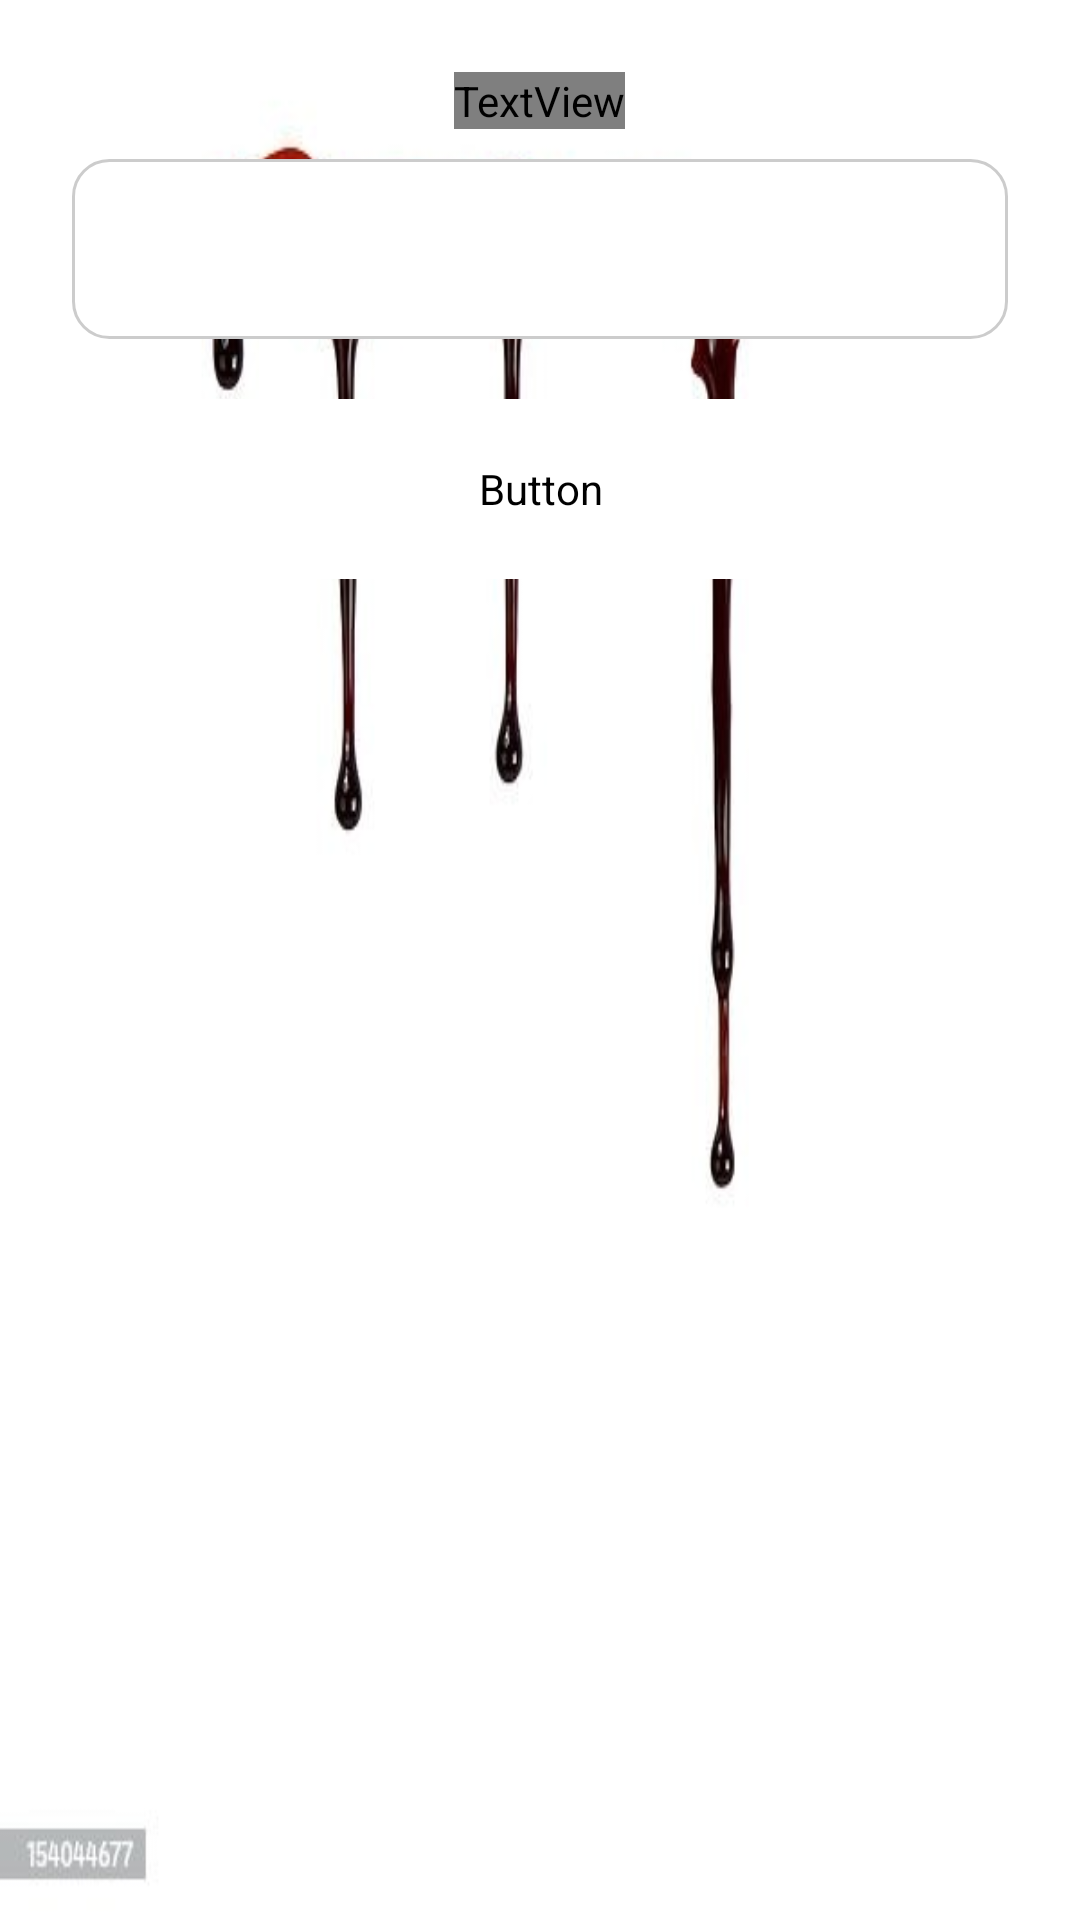

Produce the Android XML layout that renders to this screen, including the resource entries it uses.
<!-- AndroidManifest.xml: application theme Theme.BloodDonor -->
<!-- res/layout/activity_view_blood_requests.xml -->
<?xml version="1.0" encoding="utf-8"?>
<ScrollView xmlns:android="http://schemas.android.com/apk/res/android"
    android:layout_width="match_parent"
    android:layout_height="match_parent"
    android:padding="24dp"
    android:background="@drawable/bloodspill">

    <LinearLayout
        android:layout_width="match_parent"
        android:layout_height="wrap_content"
        android:orientation="vertical"
        android:gravity="center">

        
        <TextView
            android:layout_width="wrap_content"
            android:layout_height="wrap_content"
            android:text="Select Blood Group"
            android:textColor="#FFFFFF"
            android:textSize="18sp"
            android:layout_marginBottom="10dp"
            android:fontFamily="@font/poppins_bold"/>

        
        <Spinner
            android:id="@+id/spinner_blood_group"
            android:layout_width="match_parent"
            android:layout_height="60dp"
            android:background="@drawable/edittext_background"
            android:padding="12dp" />

        
        <Button
            android:id="@+id/btn_view_requests"
            android:layout_width="match_parent"
            android:layout_height="60dp"
            android:layout_marginTop="20dp"
            android:text="View Blood Requests"
            android:textColor="#B00020"
            android:textSize="18sp"
            android:backgroundTint="#FFFFFF"
            android:fontFamily="@font/poppins_bold" />

        
        <androidx.recyclerview.widget.RecyclerView
            android:id="@+id/recycler_view_requests"
            android:layout_width="match_parent"
            android:layout_height="wrap_content"
            android:layout_marginTop="20dp" />

    </LinearLayout>
</ScrollView>
<!-- resources referenced by this layout -->
<resources>
  <!-- drawable bloodspill: jpg bitmap (drawable, 21302 bytes) -->
  <!-- drawable edittext_background (drawable) -->
  <?xml version="1.0" encoding="utf-8"?>
  <shape xmlns:android="http://schemas.android.com/apk/res/android"
      android:shape="rectangle">
  
      <solid android:color="#FFFFFF" /> 
  
      <stroke
          android:width="1dp"
          android:color="#CCCCCC" /> 
  
      <corners android:radius="12dp" /> 
  </shape>
  <style name="Theme.BloodDonor" parent="Base.Theme.BloodDonor" />
  <style name="Base.Theme.BloodDonor" parent="Theme.Material3.DayNight.NoActionBar">
          
          
      </style>
</resources>
